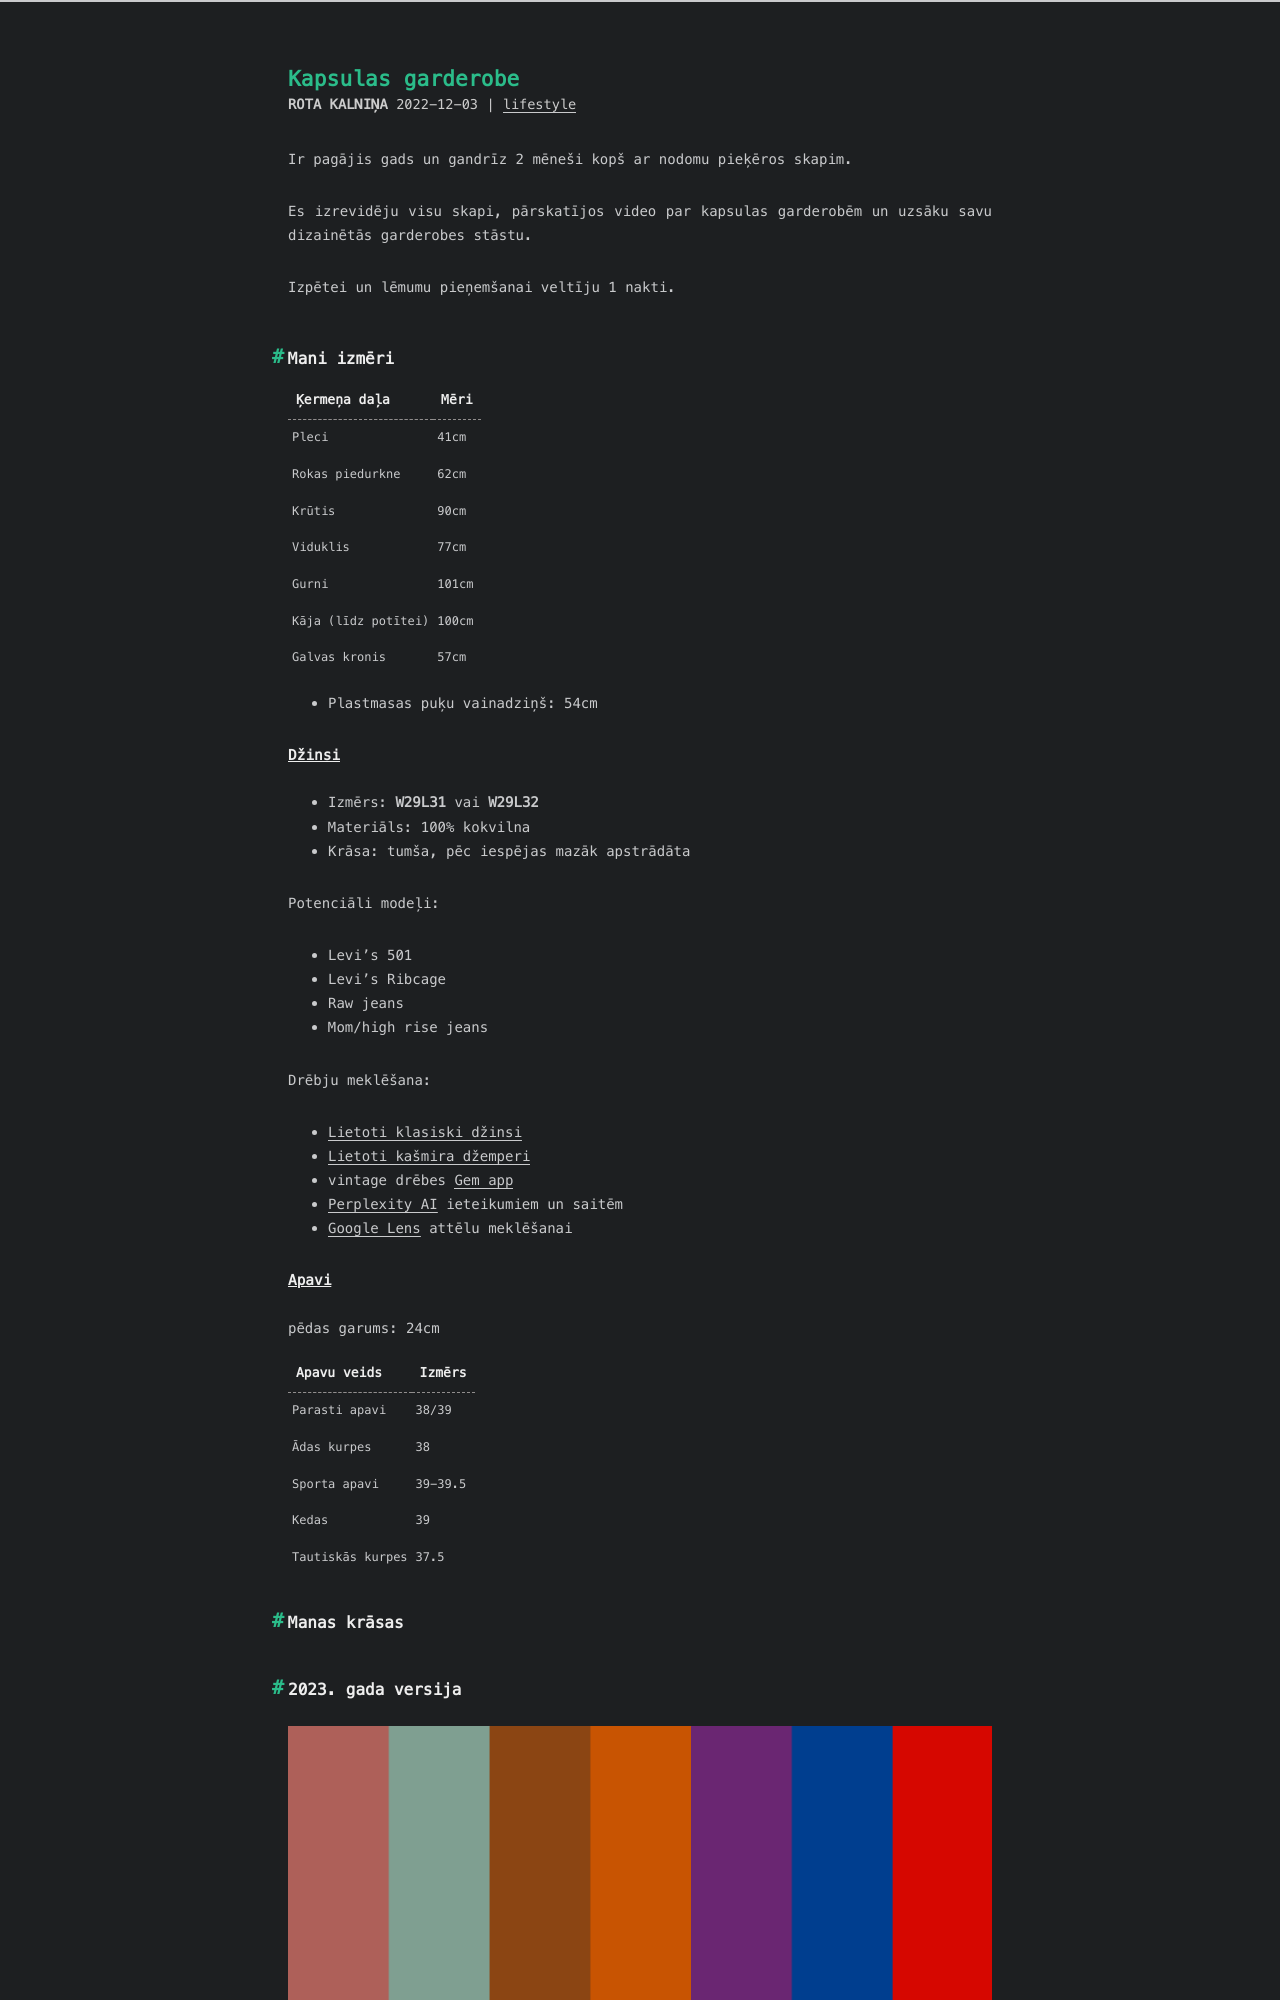

repository: RuBru/cactus-blog · page: capsule/index.html · generator: jekyll

---
title: Kapsulas garderobe
date: 2022-12-03 15:11:01
tags: [lifestyle]
---

Ir pagājis gads un gandrīz 2 mēneši kopš ar nodomu pieķēros skapim.

Es izrevidēju visu skapi, pārskatījos video par kapsulas garderobēm un uzsāku savu dizainētās garderobes stāstu.

Izpētei un lēmumu pieņemšanai veltīju 1 nakti.


## Mani izmēri

| Ķermeņa daļa        | Mēri  |
|---------------------|-------|
| Pleci               | 41cm  |
| Rokas piedurkne     | 62cm  |
| Krūtis              | 90cm  |
| Viduklis            | 77cm  |
| Gurni               | 101cm |
| Kāja (līdz potītei) | 100cm |
| Galvas kronis       | 57cm  |

- Plastmasas puķu vainadziņš: 54cm

### Džinsi

- Izmērs: **W29L31** vai **W29L32**
- Materiāls: 100% kokvilna
- Krāsa: tumša, pēc iespējas mazāk apstrādāta

Potenciāli modeļi:
- Levi's 501
- Levi's Ribcage
- Raw jeans
- Mom/high rise jeans

Drēbju meklēšana:
- [Lietoti klasiski džinsi](https://boas.co/)
- [Lietoti kašmira džemperi](https://www.nearlynewcashmere.co.uk/)
- vintage drēbes [Gem app](https://gem.app/)
- [Perplexity AI](https://www.perplexity.ai/) ieteikumiem un saitēm
- [Google Lens](https://lens.google.com/) attēlu meklēšanai


### Apavi

pēdas garums: 24cm

| Apavu veids      | Izmērs  |
|------------------|---------|
| Parasti apavi    | 38/39   |
| Ādas kurpes      | 38      |
| Sporta apavi     | 39-39.5 |
| Kedas            | 39      |
| Tautiskās kurpes | 37.5    |


## Manas krāsas
